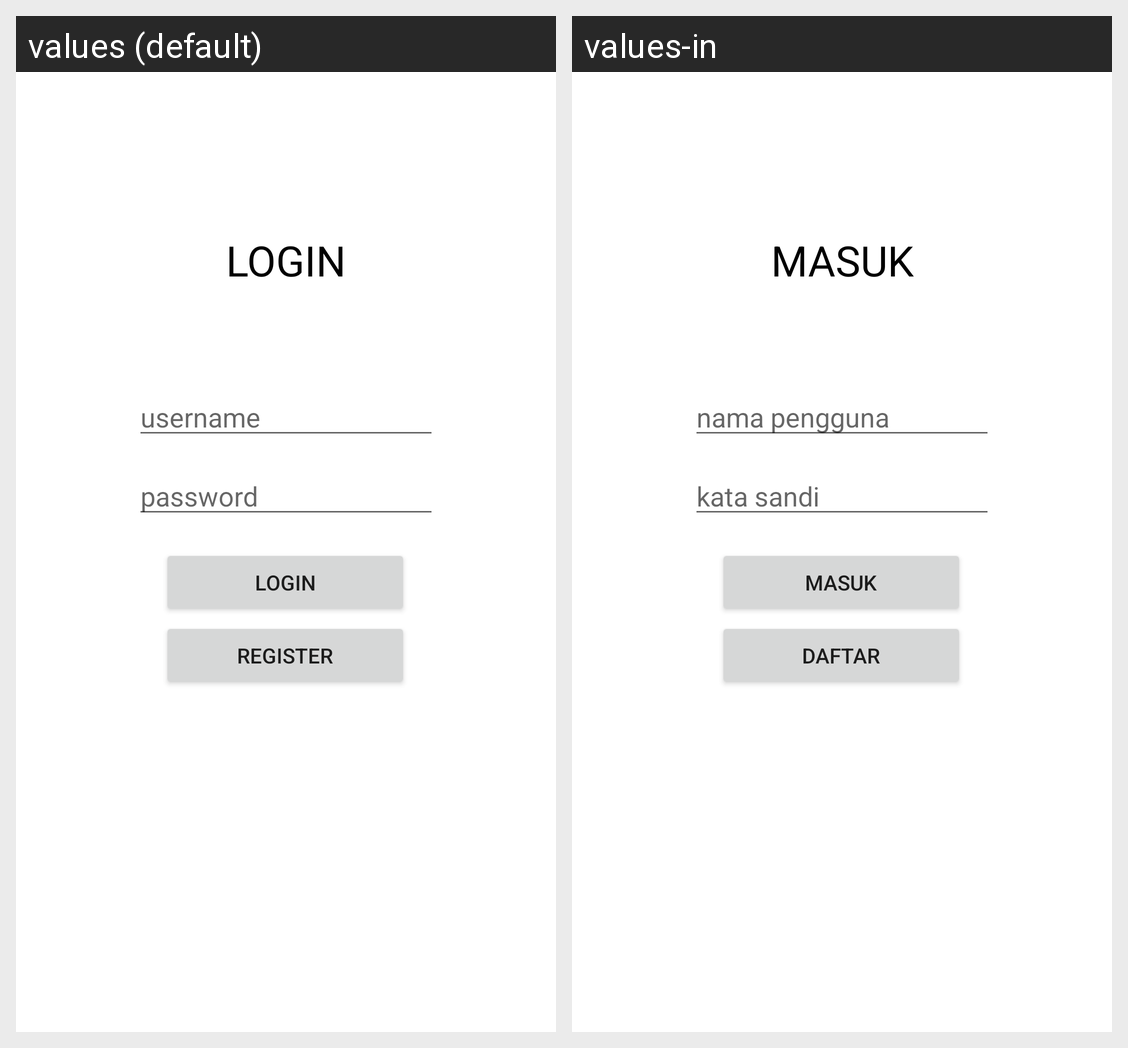

The Android screen above is rendered under two locales of the same app. Produce the string resources it draws, with the default and per-locale values.
Android screen res/layout/activity_login.xml rendered under 2 locales, left to right: values (default), values-in. Device: Nexus 5 (rendered at 1080×1920; each locale shown at half size, 540×960, under a caption strip naming it); theme Theme.MovieList.
Strings drawn on this screen, with the default value and each locale's value (text and hints the layout hard-codes, and strings that could not be matched under every locale, appear in the picture but are not listed):

login
  values: LOGIN
  values-in: MASUK

username
  values: username
  values-in: nama pengguna

password
  values: password
  values-in: kata sandi

btn_login
  values: LOGIN
  values-in: MASUK

btn_register
  values: REGISTER
  values-in: DAFTAR
